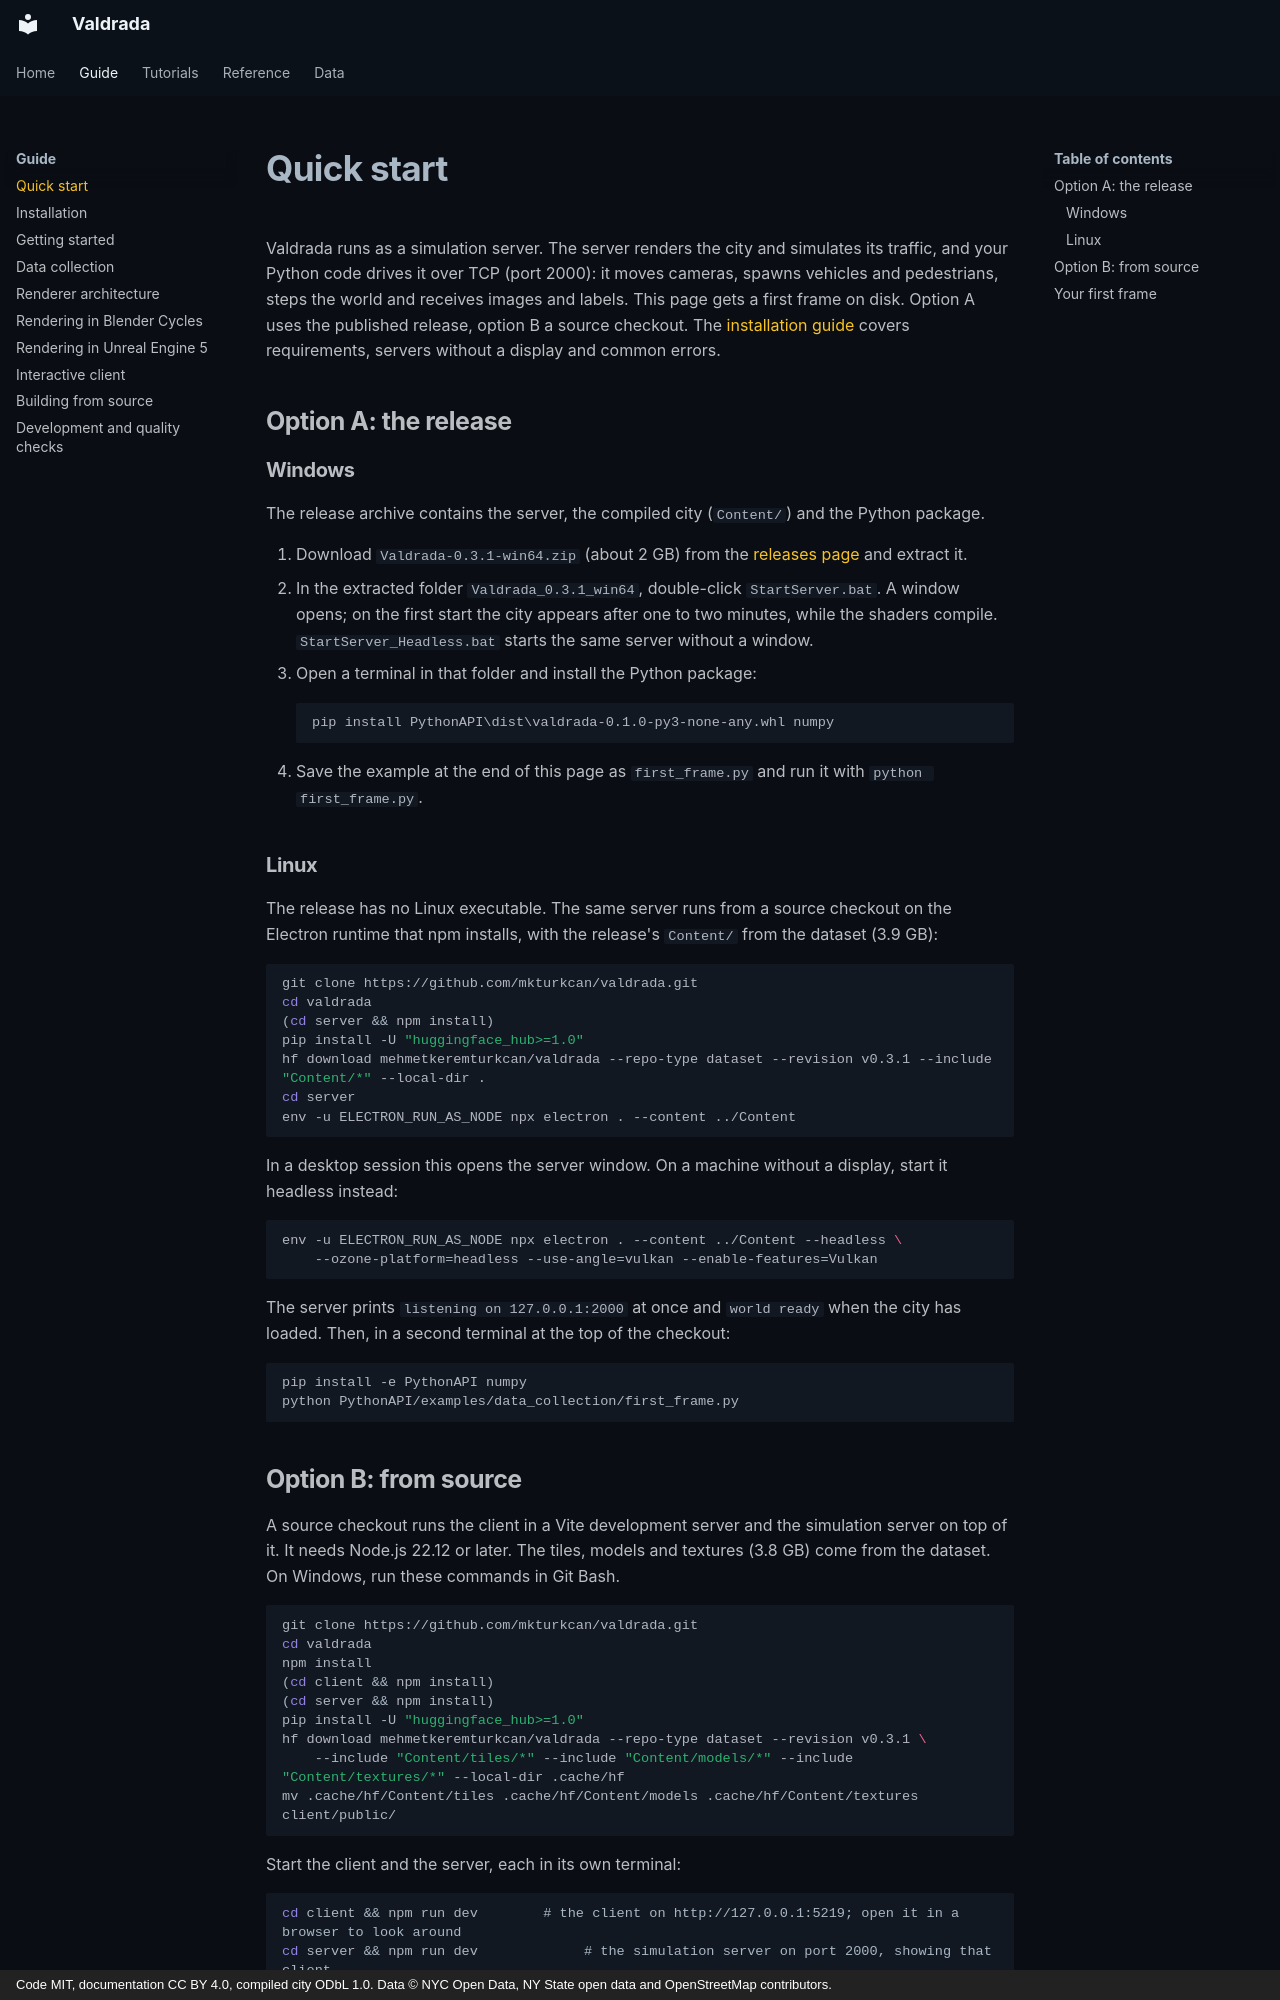

repository: mkturkcan/boundless-nyc · page: quickstart/index.html · generator: mkdocs · copyright: Code MIT, documentation CC BY 4.0, compiled city ODbL 1.0. Data © NYC Open Data, NY State open data and OpenStreetMap contributors.

# Quick start

Valdrada runs as a simulation server. The server renders the city and simulates its traffic, and your Python code
drives it over TCP (port 2000): it moves cameras, spawns vehicles and pedestrians, steps the world and receives
images and labels. This page gets a first frame on disk. Option A uses the published release, option B a source
checkout. The [installation guide](install.md) covers requirements, servers without a display and common errors.

## Option A: the release

### Windows

The release archive contains the server, the compiled city (`Content/`) and the Python package.

1. Download `Valdrada-0.3.1-win64.zip` (about 2 GB) from the
   [releases page](https://github.com/mkturkcan/valdrada/releases) and extract it.
2. In the extracted folder `Valdrada_0.3.1_win64`, double-click `StartServer.bat`. A window opens; on the first
   start the city appears after one to two minutes, while the shaders compile. `StartServer_Headless.bat` starts the
   same server without a window.
3. Open a terminal in that folder and install the Python package:

    ```
    pip install PythonAPI\dist\valdrada-0.1.0-py3-none-any.whl numpy
    ```

4. Save the example at the end of this page as `first_frame.py` and run it with `python first_frame.py`.

### Linux

The release has no Linux executable. The same server runs from a source checkout on the Electron runtime that npm
installs, with the release's `Content/` from the dataset (3.9 GB):

```bash
git clone https://github.com/mkturkcan/valdrada.git
cd valdrada
(cd server && npm install)
pip install -U "huggingface_hub>=1.0"
hf download mehmetkeremturkcan/valdrada --repo-type dataset --revision v0.3.1 --include "Content/*" --local-dir .
cd server
env -u ELECTRON_RUN_AS_NODE npx electron . --content ../Content
```

In a desktop session this opens the server window. On a machine without a display, start it headless instead:

```bash
env -u ELECTRON_RUN_AS_NODE npx electron . --content ../Content --headless \
    --ozone-platform=headless --use-angle=vulkan --enable-features=Vulkan
```

The server prints `listening on 127.0.0.1:2000` at once and `world ready` when the city has loaded. Then, in a second
terminal at the top of the checkout:

```bash
pip install -e PythonAPI numpy
python PythonAPI/examples/data_collection/first_frame.py
```
